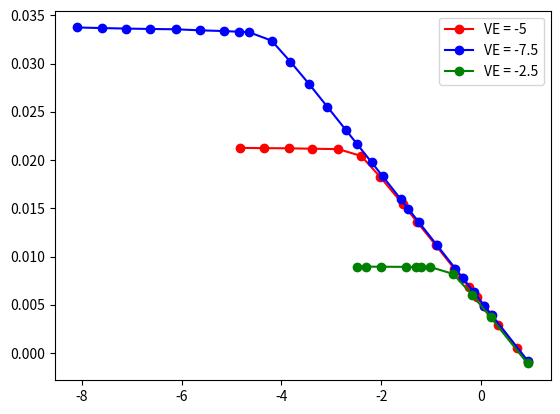
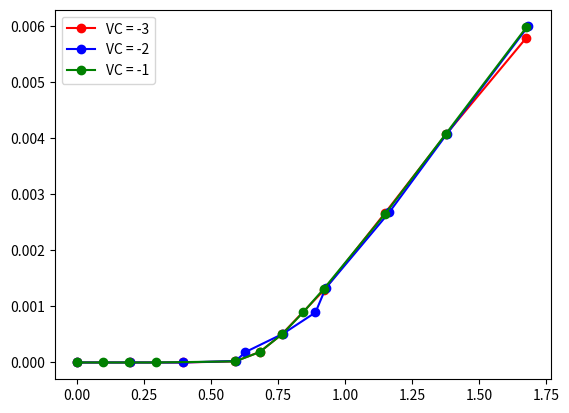

The matplotlib source for these figures, in order:
import numpy as np
import matplotlib.pyplot as plt

# V_E = -5.0
V_CB_1 = np.array([0.938, 0.716, 0.347, 0.2, 0.053, -0.093, -0.241, -0.389, -0.537, -0.907, -1.277, -1.569, -2.021, -2.402, -2.862, -3.393, -3.846, -4.341, -4.834])
V_R_1 = np.array([-0.139, 0.077, 0.440, 0.586, 0.730, 0.877, 1.022, 1.166, 1.310, 1.673, 2.032, 2.313, 2.737, 3.063, 3.17, 3.176, 3.182, 3.185, 3.189])
R = 150
I_C_1 = V_R_1/R

# V_E = -7.5
V_CB_2 = np.array([0.939, 0.210, 0.065, -0.153, -0.372, -0.517, -0.883, -1.247, -1.461, -1.608, -1.974, -2.195, -2.489, -2.709, -3.077, -3.442, -3.818,-4.197, -4.650, -4.848, -5.144, -5.635, -6.12, -6.63, -7.11, -7.6, -8.09])
V_R_2 = np.array([-0.128, 0.593, 0.738, 0.954, 1.170, 1.313, 1.674, 2.033, 2.243, 2.389, 2.749, 2.966, 3.252, 3.467, 3.825, 4.179, 4.527, 4.857, 4.988, 4.995, 5.005, 5.017, 5.033, 5.038, 5.044, 5.052, 5.061 ])
R = 150
I_C_2 = V_R_2/R

# V_E = -2.5
V_CB_3 = np.array([0.930, 0.191, -0.179, -0.559, -1.016, -1.213, -1.312, -1.511, -2, -2.297, -2.495])
V_R_3 = np.array([-0.163, 0.553, 0.903, 1.229, 1.336, 1.337, 1.338, 1.339, 1.341, 1.343, 1.343])
R = 150
I_C_3 = V_R_3/R


# V_C = -3
# - 0.928
#V_BE_1 = -np.array([0, -0.197, 0.394, -0.542, -0.589, -0.673, -0.752, -0.852])
#V_R_4 = np.array([0, 0, 0, 0.001, 0.01, 0.053, 0.128, 0.216])
V_BE_1 = -np.array([0, -0.197, -0.394, -0.589, -0.681, -0.764, -0.921, -1.148, -1.376, -1.676])
V_R_4 = np.array([0, 0, 0, 0.003, 0.028, 0.076, 0.194, 0.4, 0.611, 0.870])
I_E_1 = V_R_4/R

# V_C = -2
V_BE_2 = -np.array([0, -0.197, -0.395, -0.591, -0.628, -0.768, -0.889, -0.927, -1.164, -1.379, -1.682])
V_R_5 = np.array([0, 0, 0, 0.004, 0.028, 0.077, 0.134, 0.199, 0.402, 0.612, 0.9])
I_E_2 = V_R_5/R

# V_C = -1
V_BE_3 = -np.array([0, -0.098, -0.195, -0.296, -0.590, -0.681, -0.765, -0.844, -0.921, -1.150, -1.375, -1.676])
V_R_6 = np.array([0, 0, 0, 0, 0.003, 0.028, 0.076, 0.135, 0.198, 0.399, 0.612, 0.898])
I_E_3 = V_R_6/R

plt.figure()
plt.plot(V_CB_1, I_C_1, marker='o', color = "red", label="VE = -5")
plt.plot(V_CB_2, I_C_2, marker='o', color = "blue", label="VE = -7.5")
plt.plot(V_CB_3, I_C_3, marker='o', color = "green", label="VE = -2.5")
plt.legend()
plt.show()

plt.figure()
plt.plot(V_BE_1, I_E_1, marker='o', color = "red", label="VC = -3")
plt.plot(V_BE_2, I_E_2, marker='o', color = "blue", label="VC = -2")
plt.plot(V_BE_3, I_E_3, marker='o', color = "green", label="VC = -1")
plt.legend()
plt.show()
